The GitHub repository jordilinarespellicer/transfer_learning_mobilenet_test contains a labelled image folder "transfer_learning_mobilenet_test" with 2 categories: ratoli, teclat. Examples follow, each with its label.

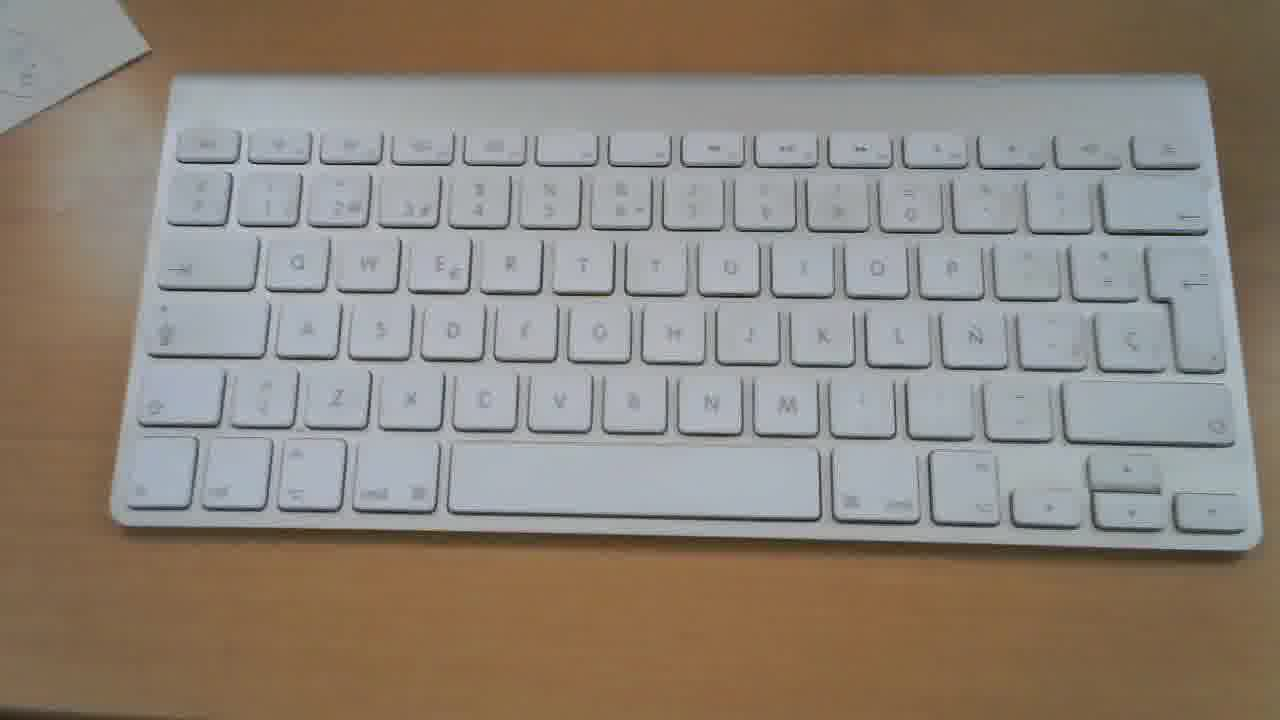
Label: teclat

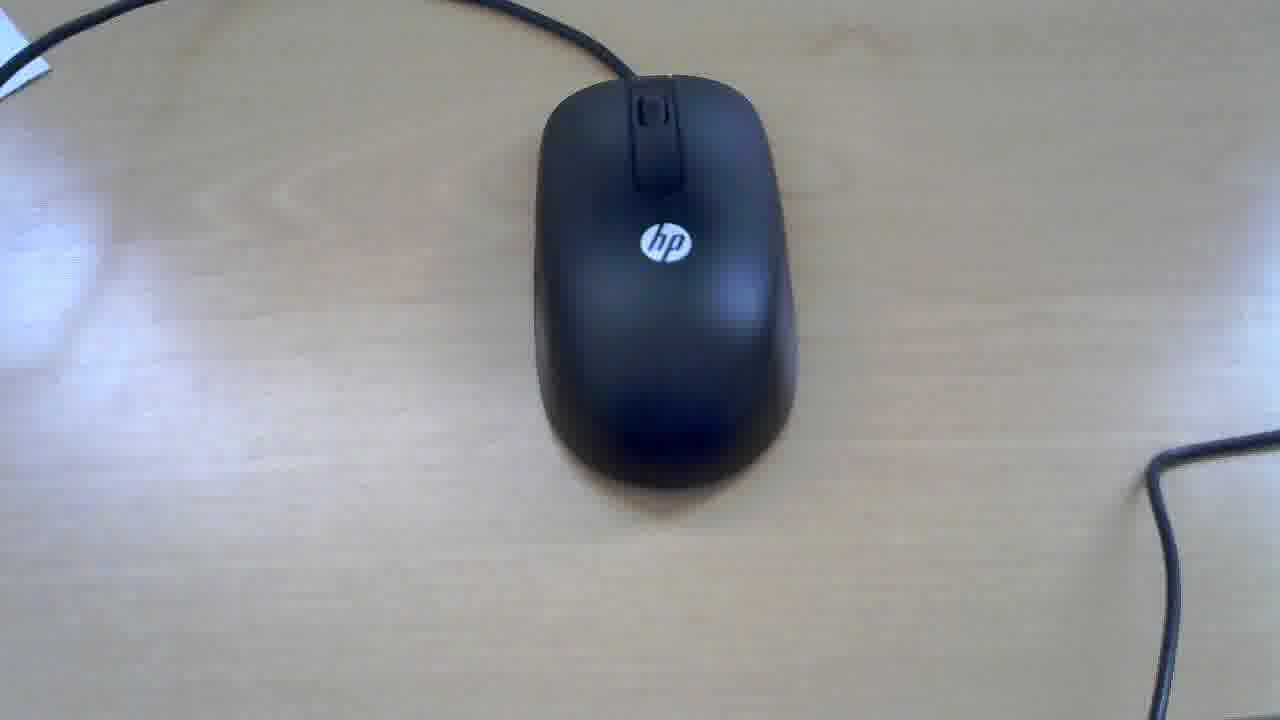
Label: ratoli

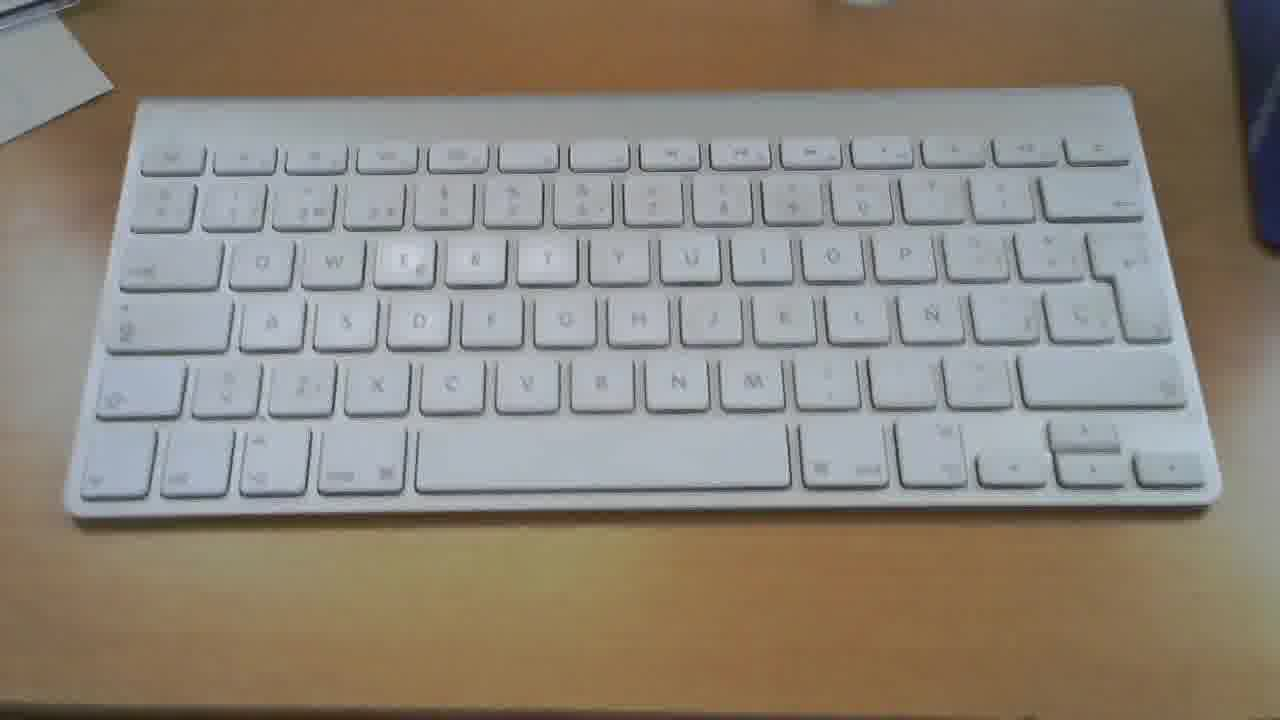
Label: teclat

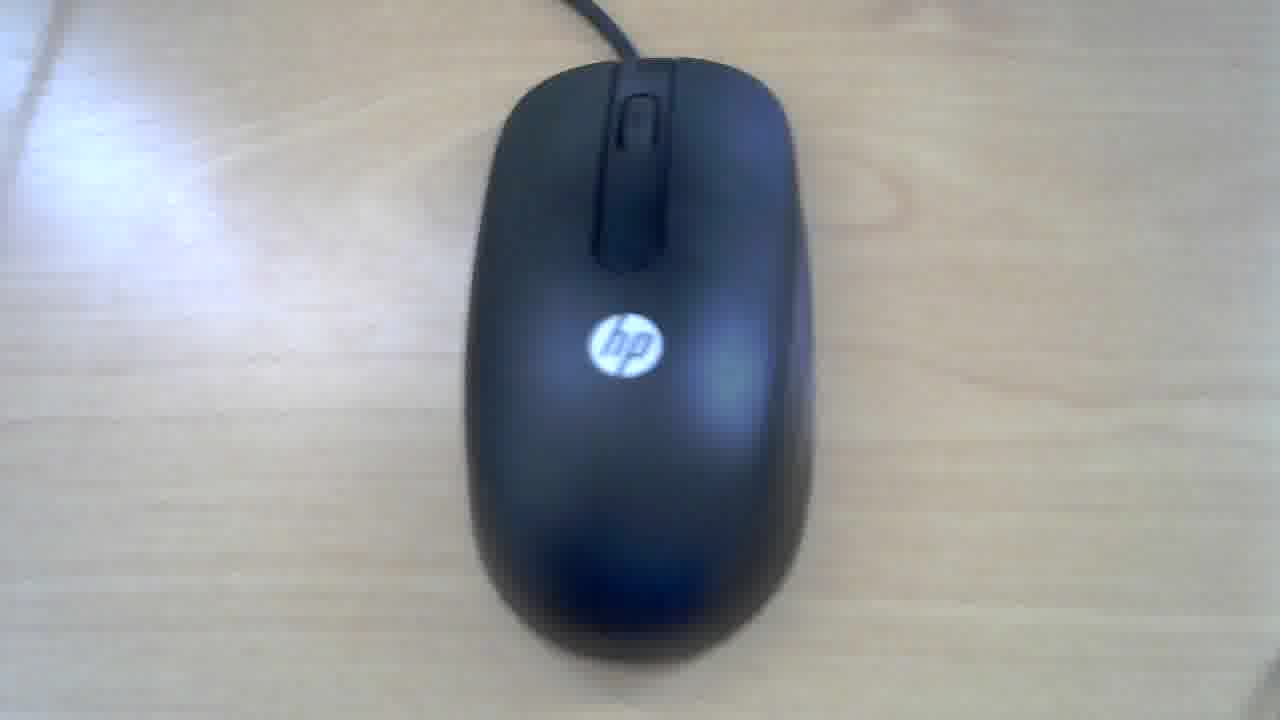
Label: ratoli

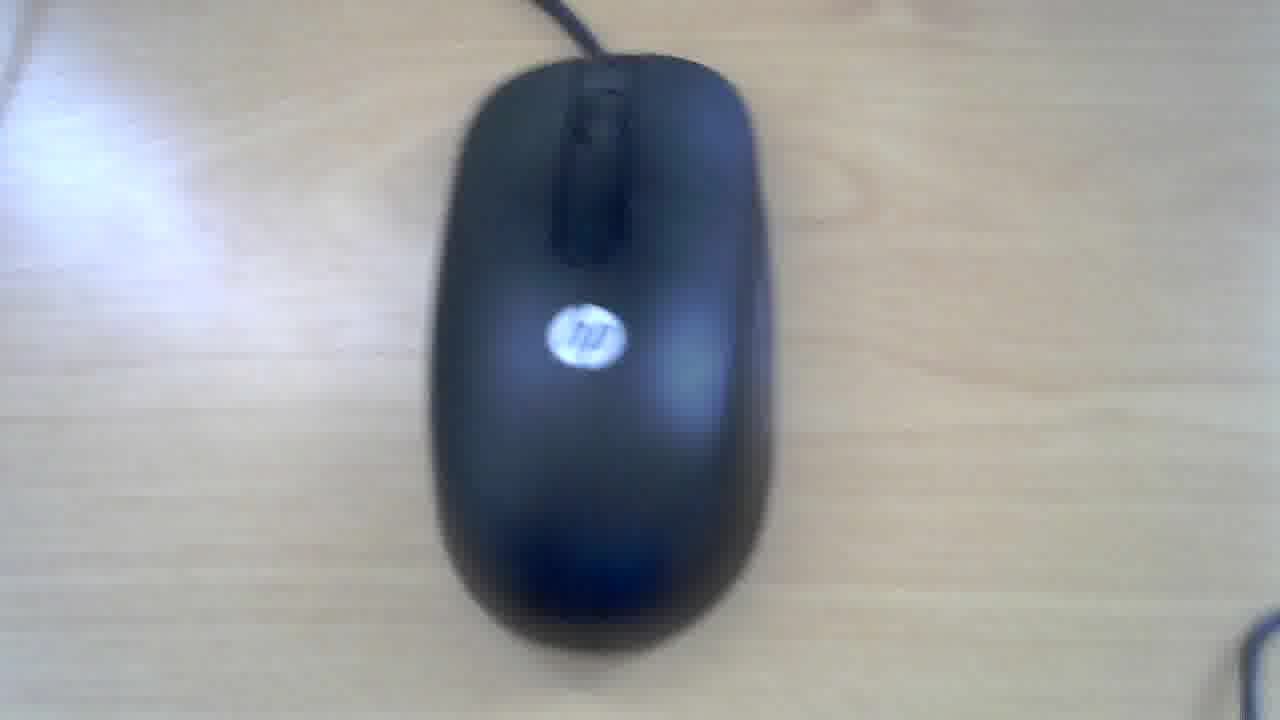
Label: ratoli

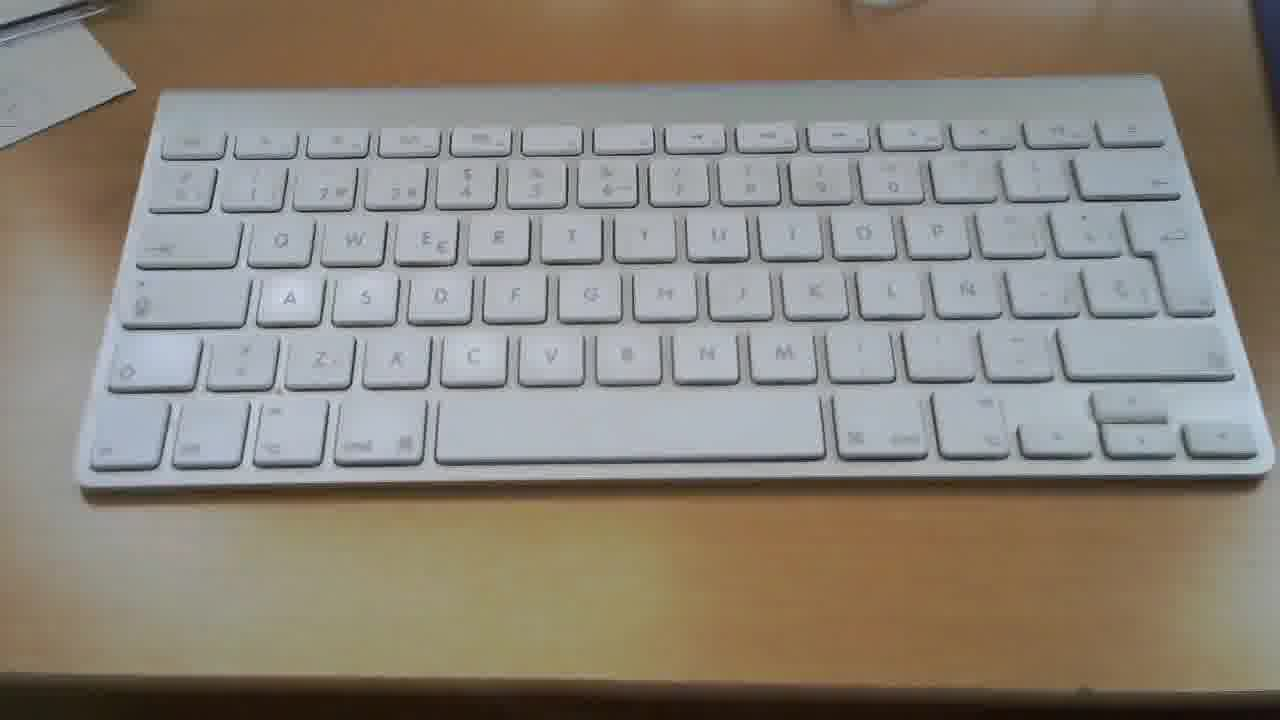
Label: teclat
